Run: headless pygame with SDL's dummy video driver; simulated clock (each Clock.tick advances the game by its frame time, no real sleeping); random seed 0; keys injected as events and as key.get_pressed() state; no mouse input.
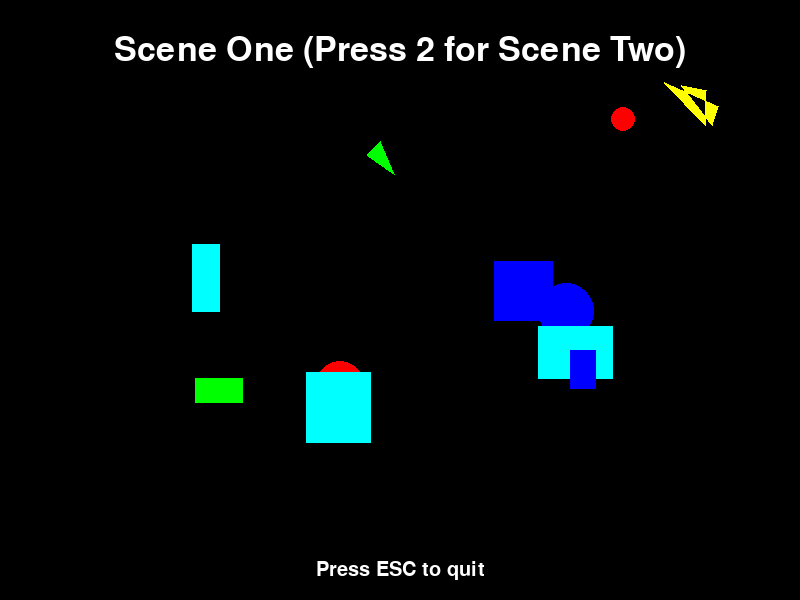
Frame 1 of 4 · flips 1–60 · no input
Frame 2 of 4 · flips 61–180 · tapped SPACE, RETURN · held RIGHT (→), D · screen unchanged from frame 1, image omitted
Frame 3 of 4 · flips 181–300 · held DOWN (↓), S · screen unchanged from frame 2, image omitted
Frame 4 of 4 · flips 301–420 · held LEFT (←), A, UP (↑), W · screen unchanged from frame 3, image omitted

The pygame program that drew these frames:

import pygame
import random

# --- Constants ---
SCREEN_WIDTH = 800
SCREEN_HEIGHT = 600
FPS = 60

# Colors
WHITE = (255, 255, 255)
BLACK = (0, 0, 0)
RED = (255, 0, 0)
GREEN = (0, 255, 0)
BLUE = (0, 0, 255)
YELLOW = (255, 255, 0)
CYAN = (0, 255, 255)
MAGENTA = (255, 0, 255)
COLORS = [RED, GREEN, BLUE, YELLOW, CYAN, MAGENTA]

# --- Base Scene Class ---


class BaseScene:
    def __init__(self, app):
        self.app = app
        self.font = pygame.font.Font(None, 50)  # Generic font for scene titles

    def handle_event(self, event):
        """Handle a single event."""
        pass

    def update(self, dt):
        """Update scene state."""
        pass

    def draw(self, screen):
        """Draw scene content to the screen."""
        pass

    def on_enter(self):
        """Called when the scene becomes active."""
        print(f"Entering {self.__class__.__name__}")

    def on_exit(self):
        """Called when the scene is exited."""
        print(f"Exiting {self.__class__.__name__}")

# --- Concrete Scene Implementations ---


class SceneOne(BaseScene):
    def __init__(self, app):
        super().__init__(app)
        self.title = "Scene One (Press 2 for Scene Two)"
        # List to store (type, color, rect, [optional_params])
        self.shapes = []

    def _generate_random_shapes(self, num_shapes=10):
        self.shapes = []
        for _ in range(num_shapes):
            shape_type = random.choice(["rect", "circle", "polygon"])
            color = random.choice(COLORS)
            x = random.randint(50, SCREEN_WIDTH - 100)
            y = random.randint(100, SCREEN_HEIGHT - 100)

            if shape_type == "rect":
                w = random.randint(20, 80)
                h = random.randint(20, 80)
                self.shapes.append(("rect", color, pygame.Rect(x, y, w, h)))
            elif shape_type == "circle":
                radius = random.randint(10, 40)
                self.shapes.append(("circle", color, pygame.Rect(
                    x, y, radius*2, radius*2), radius))  # Store rect for bounds
            elif shape_type == "polygon":
                num_points = random.randint(3, 6)
                points = []
                for _ in range(num_points):
                    offset_x = random.randint(-30, 30)
                    offset_y = random.randint(-30, 30)
                    points.append((x + offset_x, y + offset_y))
                self.shapes.append(("polygon", color, points))

    def on_enter(self):
        super().on_enter()
        self._generate_random_shapes(random.randint(5, 15))

    def draw(self, screen):
        # Draw title
        title_surface = self.font.render(self.title, True, WHITE)
        title_rect = title_surface.get_rect(center=(SCREEN_WIDTH // 2, 50))
        screen.blit(title_surface, title_rect)

        # Draw shapes
        for shape_data in self.shapes:
            shape_type = shape_data[0]
            color = shape_data[1]

            if shape_type == "rect":
                rect = shape_data[2]
                pygame.draw.rect(screen, color, rect)
            elif shape_type == "circle":
                rect = shape_data[2]  # This is the bounding rect
                radius = shape_data[3]
                pygame.draw.circle(screen, color, rect.center, radius)
            elif shape_type == "polygon":
                points = shape_data[2]
                pygame.draw.polygon(screen, color, points)

        # Instructions
        instr_font = pygame.font.Font(None, 30)
        instr_text = "Press ESC to quit"
        instr_surf = instr_font.render(instr_text, True, WHITE)
        instr_rect = instr_surf.get_rect(
            center=(SCREEN_WIDTH // 2, SCREEN_HEIGHT - 30))
        screen.blit(instr_surf, instr_rect)


class SceneTwo(BaseScene):
    def __init__(self, app):
        super().__init__(app)
        self.title = "Scene Two (Press 1 for Scene One)"
        self.circles = []  # List to store (color, center_pos, radius)

    def _generate_random_circles(self, num_circles=20):
        self.circles = []
        for _ in range(num_circles):
            color = random.choice(COLORS)
            x = random.randint(50, SCREEN_WIDTH - 50)
            y = random.randint(100, SCREEN_HEIGHT - 50)
            radius = random.randint(5, 30)
            self.circles.append((color, (x, y), radius))

    def on_enter(self):
        super().on_enter()
        self._generate_random_circles(random.randint(10, 25))

    def draw(self, screen):
        # Draw title
        title_surface = self.font.render(self.title, True, WHITE)
        title_rect = title_surface.get_rect(center=(SCREEN_WIDTH // 2, 50))
        screen.blit(title_surface, title_rect)

        # Draw circles
        for color, pos, radius in self.circles:
            pygame.draw.circle(screen, color, pos, radius)

        # Instructions
        instr_font = pygame.font.Font(None, 30)
        instr_text = "Press ESC to quit"
        instr_surf = instr_font.render(instr_text, True, WHITE)
        instr_rect = instr_surf.get_rect(
            center=(SCREEN_WIDTH // 2, SCREEN_HEIGHT - 30))
        screen.blit(instr_surf, instr_rect)


# --- Application Class ---
class Application:
    def __init__(self):
        pygame.init()
        self.screen = pygame.display.set_mode((SCREEN_WIDTH, SCREEN_HEIGHT))
        pygame.display.set_caption("Scene Manager Demo")
        self.clock = pygame.time.Clock()
        self.running = True

        self.scenes = {}
        self.active_scene = None

    def add_scene(self, scene_name, scene_instance):
        self.scenes[scene_name] = scene_instance

    def switch_scene(self, scene_name):
        if self.active_scene:
            self.active_scene.on_exit()

        new_scene = self.scenes.get(scene_name)
        if new_scene:
            self.active_scene = new_scene
            self.active_scene.on_enter()
        else:
            print(f"Error: Scene '{scene_name}' not found.")
            # Potentially fall back to a default scene or handle error

    def run(self):
        while self.running:
            dt = self.clock.tick(FPS) / 1000.0  # Delta time in seconds

            # --- Event Handling ---
            for event in pygame.event.get():
                if event.type == pygame.QUIT:
                    self.running = False

                # Global key presses for scene switching
                if event.type == pygame.KEYDOWN:
                    if event.key == pygame.K_ESCAPE:
                        self.running = False
                    elif event.key == pygame.K_1:
                        self.switch_scene("scene1")
                    elif event.key == pygame.K_2:
                        self.switch_scene("scene2")
                    # Add more keys for more scenes here

                # Pass event to active scene
                if self.active_scene:
                    self.active_scene.handle_event(event)

            # --- Update ---
            if self.active_scene:
                self.active_scene.update(dt)

            # --- Drawing ---
            self.screen.fill(BLACK)  # Clear screen
            if self.active_scene:
                self.active_scene.draw(self.screen)

            pygame.display.flip()

        pygame.quit()


# --- Main Execution ---
if __name__ == '__main__':
    app = Application()

    # Create and add scenes
    scene1 = SceneOne(app)
    scene2 = SceneTwo(app)

    app.add_scene("scene1", scene1)
    app.add_scene("scene2", scene2)

    # Set initial scene
    app.switch_scene("scene1")

    app.run()
